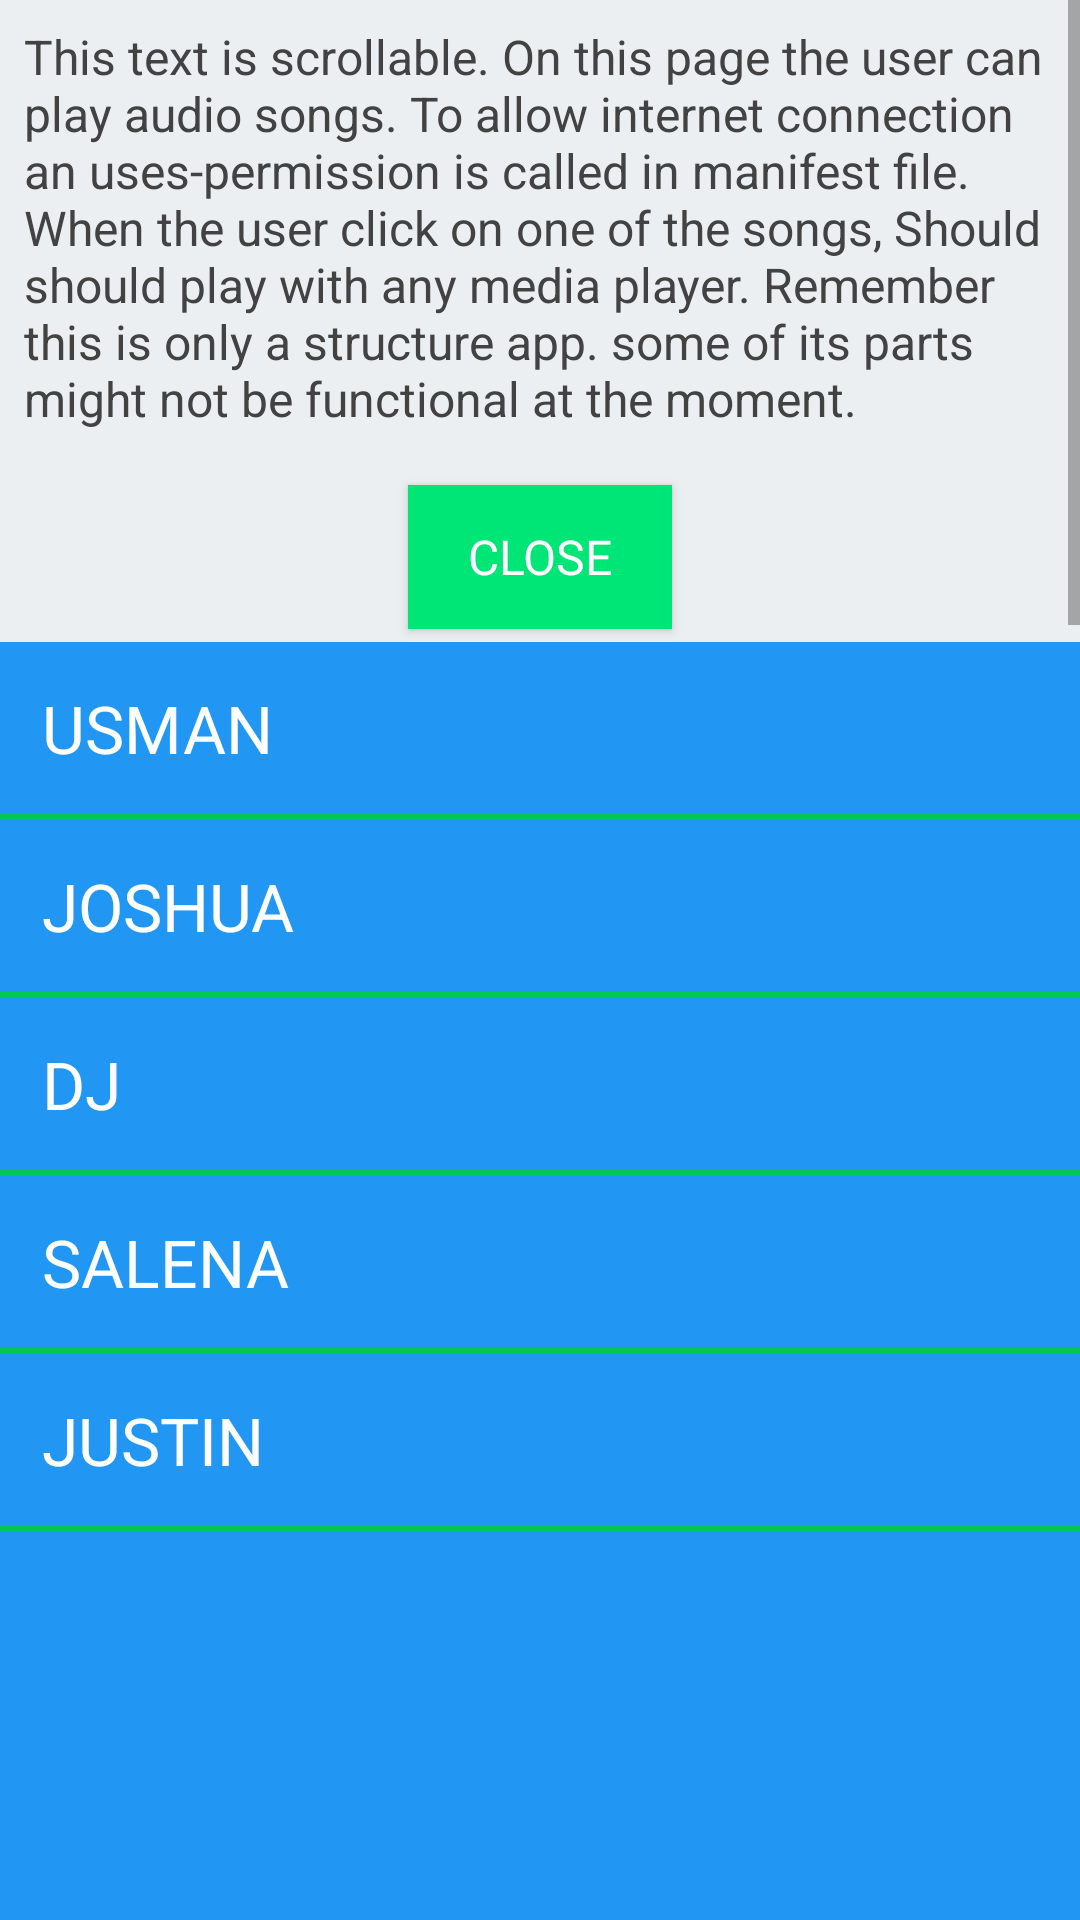

Write the Android layout XML for this screen, with the resource values it uses.
<!-- AndroidManifest.xml: application theme AppTheme -->
<!-- res/layout/activity_artist.xml -->
<?xml version="1.0" encoding="utf-8"?>
<LinearLayout xmlns:android="http://schemas.android.com/apk/res/android"
    xmlns:tools="http://schemas.android.com/tools"
    android:id="@+id/activity_artist"
    android:layout_width="match_parent"
    android:layout_height="match_parent"
    android:orientation="vertical"
    tools:context="com.example.android.ausicapp.artistActivity">

    <LinearLayout style="@style/musicContainer">

        <ScrollView
            android:id="@+id/description"
            style="@style/descriptionScroll">

            <LinearLayout style="@style/descriptionContainer">

                <TextView
                    style="@style/description"
                    android:text="@string/description_text_music" />

                <Button
                    android:id="@+id/closeButton"
                    style="@style/closeButton" />
            </LinearLayout>
        </ScrollView>

        <ScrollView style="@style/ContentContainer">

            <LinearLayout style="@style/Content">

                <Button
                    android:id="@+id/artist1"
                    style="@style/songsOption"
                    android:drawableStart="@drawable/play"
                    android:text="@string/artist1" />

                <View style="@style/borderStyle" />

                <Button
                    android:id="@+id/srtist2"
                    style="@style/songsOption"
                    android:drawableStart="@drawable/play"
                    android:text="@string/artist2" />

                <View style="@style/borderStyle" />

                <Button
                    android:id="@+id/artist3"
                    style="@style/songsOption"
                    android:drawableStart="@drawable/play"
                    android:text="@string/artist3" />

                <View style="@style/borderStyle" />

                <Button
                    android:id="@+id/artist4"
                    style="@style/songsOption"
                    android:drawableStart="@drawable/play"
                    android:text="@string/artist4" />

                <View style="@style/borderStyle" />

                <Button
                    android:id="@+id/artist5"
                    style="@style/songsOption"
                    android:drawableStart="@drawable/play"
                    android:text="@string/artist5" />

                <View style="@style/borderStyle" />
            </LinearLayout>
        </ScrollView>
    </LinearLayout>
</LinearLayout>
<!-- resources referenced by this layout -->
<resources>
  <string name="artist1">Usman</string>
  <string name="artist2">joshua</string>
  <string name="artist3">dj</string>
  <string name="artist4">salena</string>
  <string name="artist5">justin</string>
  <string name="description_text_music">This text is scrollable. On this page the user can play audio songs. To allow internet connection an uses-permission is called in manifest file. When the user click on one of the songs, Should should play with any media player. Remember this is only a structure app. some of its parts might not be functional at the moment.</string>
  <style name="Content" parent="Theme.AppCompat.Light.NoActionBar">
          <item name="android:layout_width">match_parent</item>
          <item name="android:layout_height">match_parent</item>
          <item name="android:orientation">vertical</item>
      </style>
  <style name="ContentContainer" parent="Theme.AppCompat.Light.NoActionBar">
          <item name="android:layout_width">match_parent</item>
          <item name="android:layout_height">0dp</item>
          <item name="android:layout_weight">2</item>
          <item name="android:background">@color/blue</item>
      </style>
  <style name="borderStyle" parent="Theme.AppCompat.Light.NoActionBar">
          <item name="android:layout_width">match_parent</item>
          <item name="android:layout_height">2dp</item>
          <item name="android:background">@color/color_border</item>
      </style>
  <style name="descriptionContainer" parent="Theme.AppCompat.Light.NoActionBar">
          <item name="android:layout_width">match_parent</item>
          <item name="android:layout_height">match_parent</item>
          <item name="android:orientation">vertical</item>
      </style>
  <style name="descriptionScroll" parent="Theme.AppCompat.Light.NoActionBar">
      <item name="android:layout_width">match_parent</item>
      <item name="android:layout_height">1dp</item>
      <item name="android:layout_weight">1</item>
      <item name="android:background">@color/description_background</item>
      </style>
  <style name="musicContainer" parent="Theme.AppCompat.Light.NoActionBar">
          <item name="android:layout_width">match_parent</item>
          <item name="android:layout_height">0dp</item>
          <item name="android:layout_weight">4</item>
          <item name="android:orientation">vertical</item>
      </style>
  <style name="AppTheme" parent="Theme.AppCompat.Light.NoActionBar">
          
          <item name="colorPrimary">@color/colorPrimary</item>
          <item name="colorPrimaryDark">@color/colorPrimaryDark</item>
          <item name="colorAccent">@color/colorAccent</item>
      </style>
  <color name="blue">#2196F3</color>
  <color name="color_border">#00C853</color>
  <dimen name="padding_description">8dp</dimen>
  <dimen name="description_text_size">16sp</dimen>
  <string name="close">close</string>
  <color name="close_button">#00E676</color>
  <color name="close_button_color">#ffffff</color>
  <dimen name="margin_close_button">10dp</dimen>
  <color name="colorPrimary">#424242</color>
  <color name="description_background">#ECEFF1</color>
  <!-- drawable choose (drawable) -->
  <?xml version="1.0" encoding="utf-8"?>
  <selector xmlns:android="http://schemas.android.com/apk/res/android">
      <item
          android:state_pressed="true"
          android:state_enabled="true"
          android:drawable="@color/color_border" />
  
      <item
          android:state_enabled="true"
          android:drawable="@color/transparent" />
  </selector>
  <color name="colorPrimaryDark">#303F9F</color>
  <color name="colorAccent">#FF4081</color>
  <color name="transparent">#00FFFFFF</color>
</resources>
